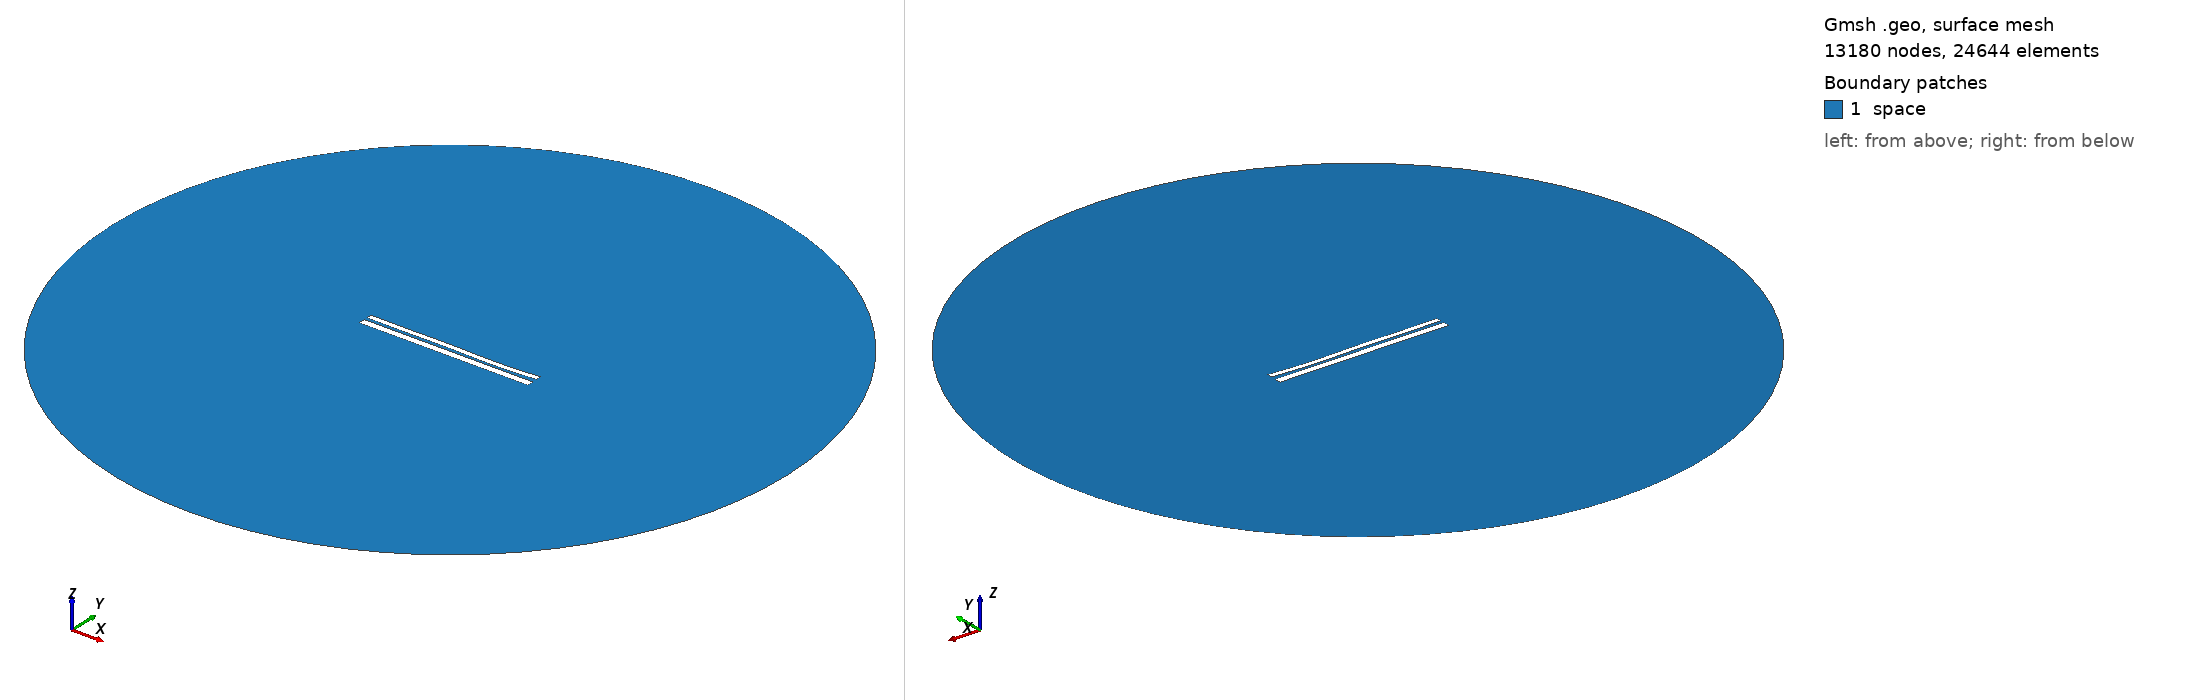

Gmsh geometry script, surface-meshed: 13180 nodes, 24644 surface elements. Boundary patches (legend numbers): 1 space. Left view from above one corner, right view from below the opposite corner. Legend entries are the model's physical surfaces. The drawing asked Gmsh for element sizes between 1% and 20% of the model's largest extent; the script's own settings can give other sizes.

=== 9521.geo (drawn) ===
//---------------------------------------
// Geometry kernel
//---------------------------------------

SetFactory("OpenCASCADE");



//---------------------------------------
// Parameters of the geometry
//---------------------------------------

// Overetch of the upper plate
overetch = 0.375;

// Distance between the plates
distance = 1.5;

// Discretization over the x axis (for the deformation)
nx = 50; 

// Length of the plate
L = 100 - overetch; 

// Number of modes
n = 4; 

// 1st mode coefficient
coeff(1) = -0.075;
beta(1) = 0.596864 * 3.1415926535 / L;

// 2nd mode coefficient
coeff(2) = -0.15;
beta(2) = 1.49418 * 3.1415926535 / L;

// 3rd mode coefficient
coeff(3) = 0.15;
beta(3) = 2.50025 * 3.1415926535 / L;

// 4th mode coefficient
coeff(4) = -0.15;
beta(4) = 3.49999 * 3.1415926535 / L;



//---------------------------------------
// Upper plate (deformed rectangle)
//---------------------------------------

// Coordiantes of the upper plate
xmin = -50;
xmax = 50 - overetch;

// Height of the upper plate
yheight = 4 - 2 * overetch;

// Indexes of the points
UpperID[] = {};
LowerID[] = {};
LeftID[] = {};
RightID[] = {};

// Point index
p = 1;

// Horizontal edges
For i In {1:nx}
    x = xmin + (i-1)*(xmax - xmin)/(nx-1);

    y_bottom = distance / 2 + overetch;
    For j In {1:n}
        C = (Cosh(beta(j)*L) + Cos(beta(j)*L)) / (Sinh(beta(j)*L) + Sin(beta(j)*L));
        y_bottom  = y_bottom + coeff(j) * (Cosh(beta(j)*(x+50)) - Cos(beta(j)*(x+50)) - C * (Sinh(beta(j)*(x+50)) - Sin(beta(j)*(x+50))));
    EndFor

    y_top = y_bottom + yheight;

    Point(p) = {x, y_top, 0, 1.0};
    UpperID[i] = p;
    p = p + 1;

    Point(p) = {x, y_bottom, 0, 1.0};
    LowerID[i] = p;
    p = p + 1;
EndFor

// Create point lists
UpperPts[] = {}; LowerPts[] = {};
For i In {1:nx}
  UpperPts[] += {UpperID[i]};
  LowerPts[] += {LowerID[i]};
EndFor

// Build splines
Spline(1) = {UpperPts[]};
Spline(2) = {LowerPts[]};
Line(3) = {LowerPts[nx-1], UpperPts[nx-1]};
Line(4) = {LowerPts[0], UpperPts[0]};

// Build the plane surface
Curve Loop(1) = {2, 3, -1, -4};
Plane Surface(1) = {1};



//---------------------------------------
// Lower plate (rectangle)
//---------------------------------------

// Vertices
Point(1001) = {-50, -1, 0, 1.0};
Point(1002) = { 50, -1, 0, 1.0};
Point(1003) = { 50,  -5, 0, 1.0};
Point(1004) = {-50,  -5, 0, 1.0};

// Edges
Line(5) = {1001, 1002};
Line(6) = {1002, 1003};
Line(7) = {1003, 1004};
Line(8) = {1004, 1001};

// Plane surface
Line Loop(2) = {5, 6, 7, 8};
Plane Surface(2) = {2}; 



//---------------------------------------
// Outer (fictious) boundary
//---------------------------------------

// Points
Point(1005) = {0, 0, 0};       // Center
Point(1006) = {200, 0, 0};     // Start point
Point(1007) = {0, 200, 0};     // 90 degrees
Point(1008) = {-200, 0, 0};    // 180 degrees
Point(1009) = {0, -200, 0};    // 270 degrees

// Circle arcs (each needs start, center, end)
Circle(9) = {1006, 1005, 1007};
Circle(10) = {1007, 1005, 1008};
Circle(11) = {1008, 1005, 1009};
Circle(12) = {1009, 1005, 1006};

// Plane surface for the entire domain
Curve Loop(3) = {9, 10, 11, 12};
Surface(3) = {3};

// Subtract the plates from the whole domain to obtain the actual domain where we want to solve the equations
BooleanDifference{ Surface{3}; Delete; }{ Surface{1}; Surface{2}; Delete; }




//---------------------------------------
// Transfinite Lines/Curves
//---------------------------------------

// Set the number of points on the boundaries
r = 7;

// Plates
Transfinite Curve {1, 2} = 50*r Using Progression 1;
Transfinite Curve {3, 4} = 2*r Using Progression 1;
Transfinite Line {5, 7} = 50*r Using Progression 1;
Transfinite Line {6, 8} = 2*r Using Progression 1;

// Outer boundary
Transfinite Line {9, 10, 11, 12} = 20 Using Progression 1;



//---------------------------------------
// Physical groups
//---------------------------------------                

// Physical curves (boundaries)
Physical Line("force_segment", 10) = {2};
Physical Line("upper_plate", 11) = {1, 3, 4};
Physical Line("lower_plate", 12) = {5, 6, 7, 8};
Physical Line("boundary", 20) = {9, 10, 11, 12};

// Physical Surfaces
Physical Surface("space", 30) = {3};



//---------------------------------------
// 6. Generate the Mesh
//---------------------------------------

// 2D mesh generation
Mesh 2;
